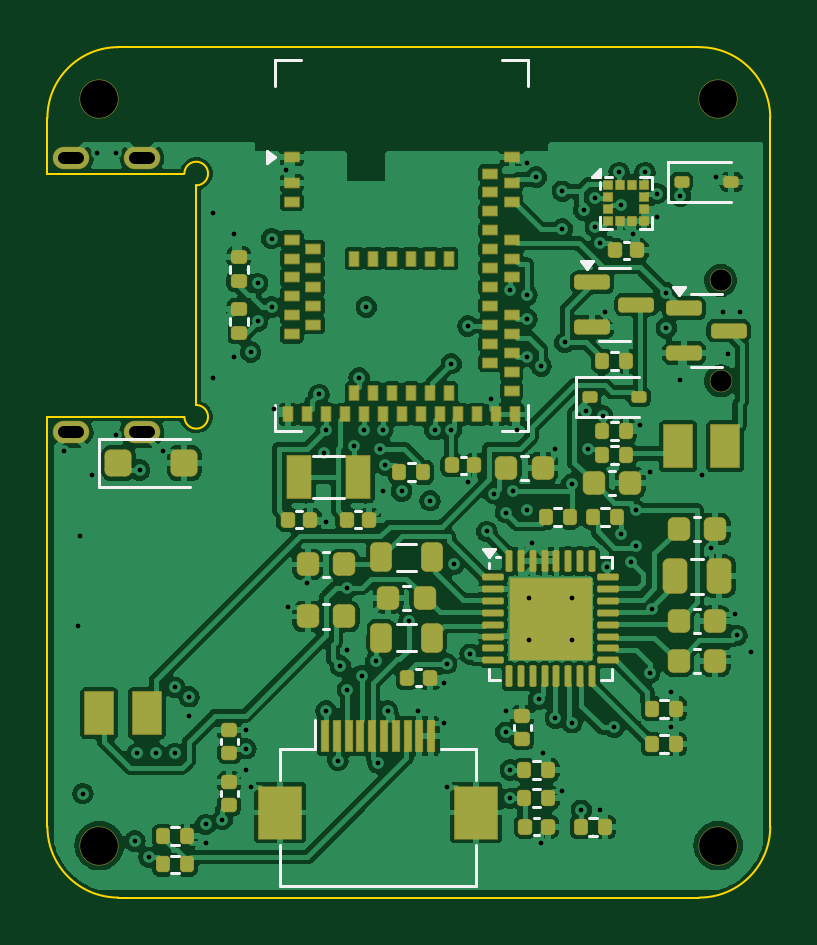
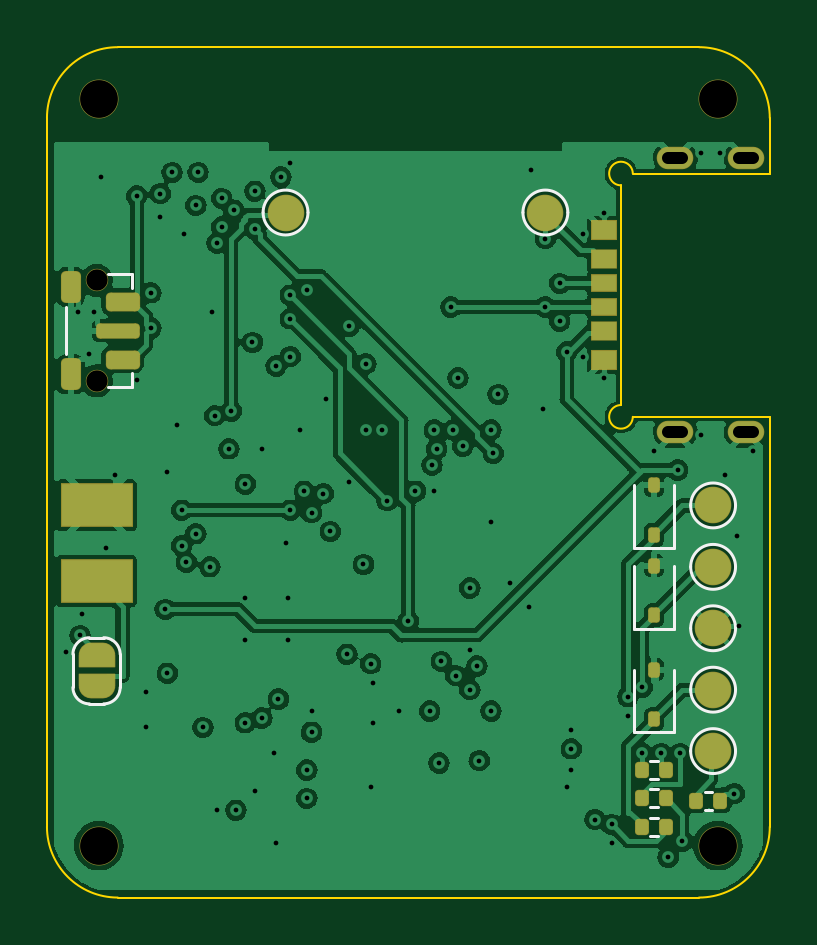
Circuit board: 11 layer files. Board 30.6 x 36.0 mm.
- bottom_copper: pitchiq_watch-B_Cu.gbl (148936 bytes)
- bottom_mask: pitchiq_watch-B_Mask.gbs (5221 bytes)
- paste: pitchiq_watch-B_Paste.gbp (2509 bytes)
- bottom_silk: pitchiq_watch-B_Silkscreen.gbo (3410 bytes)
- outline: pitchiq_watch-Edge_Cuts.gm1 (1372 bytes)
- top_copper: pitchiq_watch-F_Cu.gtl (243134 bytes)
- top_mask: pitchiq_watch-F_Mask.gts (10131 bytes)
- paste: pitchiq_watch-F_Paste.gtp (9093 bytes)
- top_silk: pitchiq_watch-F_Silkscreen.gto (8484 bytes)
- drill: pitchiq_watch-NPTH.drl (509 bytes)
- drill: pitchiq_watch-PTH.drl (2555 bytes)

=== bottom_copper: pitchiq_watch-B_Cu.gbl (148936 bytes, source omitted) ===
=== bottom_mask: pitchiq_watch-B_Mask.gbs (5221 bytes, source withheld) ===
=== paste: pitchiq_watch-B_Paste.gbp (2509 bytes, source withheld) ===
=== bottom_silk: pitchiq_watch-B_Silkscreen.gbo ===
%TF.GenerationSoftware,KiCad,Pcbnew,7.0.11+dfsg-1build4*%
%TF.CreationDate,2026-11-23T18:55:23-05:00*%
%TF.ProjectId,pitchiq_watch,70697463-6869-4715-9f77-617463682e6b,rev?*%
%TF.SameCoordinates,Original*%
%TF.FileFunction,Legend,Bot*%
%TF.FilePolarity,Positive*%
%FSLAX46Y46*%
G04 Gerber Fmt 4.6, Leading zero omitted, Abs format (unit mm)*
G04 Created by KiCad (PCBNEW 7.0.11+dfsg-1build4) date 2026-11-23 18:55:23*
%MOMM*%
%LPD*%
G01*
G04 APERTURE LIST*
%ADD10C,0.120000*%
G04 APERTURE END LIST*
D10*
%TO.C,D5*%
X104050000Y-104610000D02*
X104050000Y-101950000D01*
X105750000Y-104610000D02*
X104050000Y-104610000D01*
X105750000Y-104610000D02*
X105750000Y-101950000D01*
%TO.C,R17*%
X104746359Y-112620000D02*
X105053641Y-112620000D01*
X104746359Y-113380000D02*
X105053641Y-113380000D01*
%TO.C,JP1*%
X128200000Y-107800000D02*
X128800000Y-107800000D01*
X129500000Y-107100000D02*
X129500000Y-105700000D01*
X127500000Y-105700000D02*
X127500000Y-107100000D01*
X128800000Y-105000000D02*
X128200000Y-105000000D01*
X127500000Y-107100000D02*
G75*
G03*
X128200000Y-107800000I699999J-1D01*
G01*
X128800000Y-107800000D02*
G75*
G03*
X129500000Y-107100000I1J699999D01*
G01*
X128200000Y-105000000D02*
G75*
G03*
X127500000Y-105700000I0J-700000D01*
G01*
X129500000Y-105700000D02*
G75*
G03*
X128800000Y-105000000I-700000J0D01*
G01*
%TO.C,R19*%
X104746359Y-110220000D02*
X105053641Y-110220000D01*
X104746359Y-110980000D02*
X105053641Y-110980000D01*
%TO.C,SW1*%
X127000000Y-89600000D02*
X128000000Y-89600000D01*
X127000000Y-90200000D02*
X127000000Y-89600000D01*
X129800000Y-91000000D02*
X129800000Y-93000000D01*
X127000000Y-93800000D02*
X127000000Y-94400000D01*
X127000000Y-94400000D02*
X128000000Y-94400000D01*
%TO.C,TP3*%
X103350000Y-107200000D02*
G75*
G03*
X101450000Y-107200000I-950000J0D01*
G01*
X101450000Y-107200000D02*
G75*
G03*
X103350000Y-107200000I950000J0D01*
G01*
%TO.C,TP6*%
X103350000Y-109800000D02*
G75*
G03*
X101450000Y-109800000I-950000J0D01*
G01*
X101450000Y-109800000D02*
G75*
G03*
X103350000Y-109800000I950000J0D01*
G01*
%TO.C,TP4*%
X103350000Y-102000000D02*
G75*
G03*
X101450000Y-102000000I-950000J0D01*
G01*
X101450000Y-102000000D02*
G75*
G03*
X103350000Y-102000000I950000J0D01*
G01*
%TO.C,TP2*%
X103350000Y-104600000D02*
G75*
G03*
X101450000Y-104600000I-950000J0D01*
G01*
X101450000Y-104600000D02*
G75*
G03*
X103350000Y-104600000I950000J0D01*
G01*
%TO.C,TP8*%
X121450000Y-87000000D02*
G75*
G03*
X119550000Y-87000000I-950000J0D01*
G01*
X119550000Y-87000000D02*
G75*
G03*
X121450000Y-87000000I950000J0D01*
G01*
%TO.C,R20*%
X102446359Y-111520000D02*
X102753641Y-111520000D01*
X102446359Y-112280000D02*
X102753641Y-112280000D01*
%TO.C,D6*%
X104050000Y-101210000D02*
X104050000Y-98550000D01*
X105750000Y-101210000D02*
X104050000Y-101210000D01*
X105750000Y-101210000D02*
X105750000Y-98550000D01*
%TO.C,TP1*%
X110450000Y-87000000D02*
G75*
G03*
X108550000Y-87000000I-950000J0D01*
G01*
X108550000Y-87000000D02*
G75*
G03*
X110450000Y-87000000I950000J0D01*
G01*
%TO.C,R18*%
X104746359Y-111420000D02*
X105053641Y-111420000D01*
X104746359Y-112180000D02*
X105053641Y-112180000D01*
%TO.C,TP5*%
X103350000Y-99400000D02*
G75*
G03*
X101450000Y-99400000I-950000J0D01*
G01*
X101450000Y-99400000D02*
G75*
G03*
X103350000Y-99400000I950000J0D01*
G01*
%TO.C,D4*%
X104050000Y-109010000D02*
X104050000Y-106350000D01*
X105750000Y-109010000D02*
X104050000Y-109010000D01*
X105750000Y-109010000D02*
X105750000Y-106350000D01*
%TD*%
M02*

=== outline: pitchiq_watch-Edge_Cuts.gm1 ===
%TF.GenerationSoftware,KiCad,Pcbnew,7.0.11+dfsg-1build4*%
%TF.CreationDate,2026-11-23T18:55:23-05:00*%
%TF.ProjectId,pitchiq_watch,70697463-6869-4715-9f77-617463682e6b,rev?*%
%TF.SameCoordinates,Original*%
%TF.FileFunction,Profile,NP*%
%FSLAX46Y46*%
G04 Gerber Fmt 4.6, Leading zero omitted, Abs format (unit mm)*
G04 Created by KiCad (PCBNEW 7.0.11+dfsg-1build4) date 2026-11-23 18:55:23*
%MOMM*%
%LPD*%
G01*
G04 APERTURE LIST*
%TA.AperFunction,Profile*%
%ADD10C,0.100000*%
%TD*%
G04 APERTURE END LIST*
D10*
X105800000Y-85350000D02*
X100000000Y-85350000D01*
X100000000Y-95650000D02*
X105800000Y-95650000D01*
X103000000Y-80000000D02*
G75*
G03*
X100000000Y-83000000I0J-3000000D01*
G01*
X100000000Y-113000000D02*
X100000000Y-95650000D01*
X127600000Y-116000000D02*
G75*
G03*
X130600000Y-113000000I0J3000000D01*
G01*
X106300000Y-85850000D02*
X106300000Y-95150000D01*
X130600000Y-83000000D02*
G75*
G03*
X127600000Y-80000000I-3000000J0D01*
G01*
X127600000Y-116000000D02*
X103000000Y-116000000D01*
X105800000Y-95650000D02*
G75*
G03*
X106300000Y-95150000I500000J0D01*
G01*
X103000000Y-80000000D02*
X127600000Y-80000000D01*
X130600000Y-83000000D02*
X130600000Y-113000000D01*
X106300000Y-85850000D02*
G75*
G03*
X105800000Y-85350000I0J500000D01*
G01*
X100000000Y-113000000D02*
G75*
G03*
X103000000Y-116000000I3000000J0D01*
G01*
X100000000Y-85350000D02*
X100000000Y-83000000D01*
M02*

=== top_copper: pitchiq_watch-F_Cu.gtl (243134 bytes, source omitted) ===
=== top_mask: pitchiq_watch-F_Mask.gts (10131 bytes, source omitted) ===
=== paste: pitchiq_watch-F_Paste.gtp (9093 bytes, source omitted) ===
=== top_silk: pitchiq_watch-F_Silkscreen.gto (8484 bytes, source omitted) ===
=== drill: pitchiq_watch-NPTH.drl ===
M48
; DRILL file {KiCad 7.0.11+dfsg-1build4} date Mon Nov 23 18:55:24 2026
; FORMAT={-:-/ absolute / metric / decimal}
; #@! TF.CreationDate,2026-11-23T18:55:24-05:00
; #@! TF.GenerationSoftware,Kicad,Pcbnew,7.0.11+dfsg-1build4
; #@! TF.FileFunction,NonPlated,1,6,NPTH
FMAT,2
METRIC
; #@! TA.AperFunction,NonPlated,NPTH,ComponentDrill
T1C0.900
; #@! TA.AperFunction,NonPlated,NPTH,ComponentDrill
T2C1.600
%
G90
G05
T1
X128.5Y-89.875
X128.5Y-94.125
T2
X102.2Y-82.2
X102.2Y-113.8
X128.4Y-82.2
X128.4Y-113.8
M30

=== drill: pitchiq_watch-PTH.drl ===
M48
; DRILL file {KiCad 7.0.11+dfsg-1build4} date Mon Nov 23 18:55:24 2026
; FORMAT={-:-/ absolute / metric / decimal}
; #@! TF.CreationDate,2026-11-23T18:55:24-05:00
; #@! TF.GenerationSoftware,Kicad,Pcbnew,7.0.11+dfsg-1build4
; #@! TF.FileFunction,Plated,1,6,PTH
FMAT,2
METRIC
; #@! TA.AperFunction,Plated,PTH,ViaDrill
T1C0.200
; #@! TA.AperFunction,Plated,PTH,ComponentDrill
T2C0.500
%
G90
G05
T1
X100.7Y-97.1
X101.3Y-104.5
X101.4Y-100.7
X101.5Y-111.6
X101.9Y-98.1
X102.1Y-84.5
X102.9Y-84.5
X102.9Y-96.4
X103.7Y-113.6
X103.8Y-109.9
X103.9Y-97.9
X104.3Y-114.3
X104.6Y-109.9
X104.9Y-97.1
X105.4Y-107.1
X105.4Y-109.9
X106.0Y-107.5
X106.0Y-108.3
X106.7Y-112.9
X106.7Y-113.7
X107.0Y-87.0
X107.0Y-94.0
X107.4Y-112.7
X107.9Y-87.9
X107.9Y-93.1
X108.4Y-108.9
X108.4Y-109.7
X108.4Y-110.6
X108.6Y-92.9
X108.6Y-111.3
X108.9Y-90.0
X108.9Y-91.6
X109.5Y-88.1
X109.5Y-91.0
X109.6Y-95.3
X110.1Y-85.2
X110.2Y-103.7
X111.0Y-102.7
X111.5Y-94.7
X111.7Y-97.2
X111.8Y-96.2
X111.8Y-100.1
X111.8Y-108.1
X112.3Y-110.2
X112.4Y-106.2
X112.7Y-102.9
X112.7Y-105.5
X112.7Y-107.2
X113.0Y-96.9
X113.2Y-94.0
X113.3Y-106.6
X113.4Y-96.2
X113.5Y-91.0
X113.9Y-106.0
X114.0Y-110.3
X114.1Y-97.0
X114.2Y-96.2
X114.2Y-98.8
X114.3Y-97.7
X114.4Y-108.1
X115.0Y-98.8
X115.3Y-104.3
X115.7Y-108.1
X116.2Y-99.2
X116.4Y-96.2
X116.8Y-106.9
X116.8Y-108.6
X116.9Y-106.1
X116.9Y-111.3
X117.1Y-93.4
X117.1Y-96.2
X117.2Y-101.9
X117.8Y-91.8
X117.8Y-98.4
X117.9Y-105.7
X118.6Y-100.5
X118.8Y-94.9
X118.9Y-98.9
X119.4Y-99.7
X119.4Y-108.1
X119.4Y-109.0
X119.6Y-90.3
X119.6Y-110.6
X119.6Y-111.8
X119.7Y-98.8
X119.9Y-96.2
X120.3Y-84.9
X120.3Y-90.5
X120.3Y-91.5
X120.3Y-93.1
X120.3Y-99.6
X120.4Y-103.3
X120.4Y-105.1
X120.5Y-101.0
X120.7Y-85.5
X120.8Y-107.6
X120.9Y-93.5
X120.9Y-113.7
X121.0Y-109.9
X121.5Y-97.0
X121.5Y-108.4
X121.8Y-86.1
X121.8Y-87.7
X121.8Y-111.5
X121.9Y-92.5
X122.2Y-98.5
X122.2Y-103.3
X122.2Y-105.1
X122.2Y-108.6
X122.6Y-112.3
X122.7Y-86.9
X122.8Y-95.4
X122.9Y-97.0
X123.2Y-86.4
X123.2Y-87.6
X123.4Y-88.3
X123.4Y-112.3
X123.5Y-95.6
X123.6Y-91.2
X123.7Y-102.0
X124.0Y-108.8
X124.2Y-85.3
X124.3Y-86.7
X124.3Y-100.6
X124.7Y-101.8
X124.8Y-87.9
X124.9Y-99.6
X124.9Y-101.1
X125.1Y-96.0
X125.3Y-85.3
X125.5Y-98.0
X125.5Y-106.5
X125.6Y-103.8
X125.8Y-86.2
X125.8Y-87.2
X126.2Y-90.4
X126.2Y-91.9
X126.4Y-107.3
X126.4Y-108.8
X126.8Y-86.3
X126.8Y-94.1
X127.7Y-98.1
X128.1Y-101.2
X128.3Y-85.5
X128.6Y-91.2
X128.8Y-93.0
X129.1Y-104.0
X129.2Y-104.9
X129.3Y-91.2
X129.8Y-105.6
T2
X100.7Y-84.7G85X101.3Y-84.7
G05
X100.7Y-96.3G85X101.3Y-96.3
G05
X103.7Y-84.7G85X104.3Y-84.7
G05
X103.7Y-96.3G85X104.3Y-96.3
G05
M30
